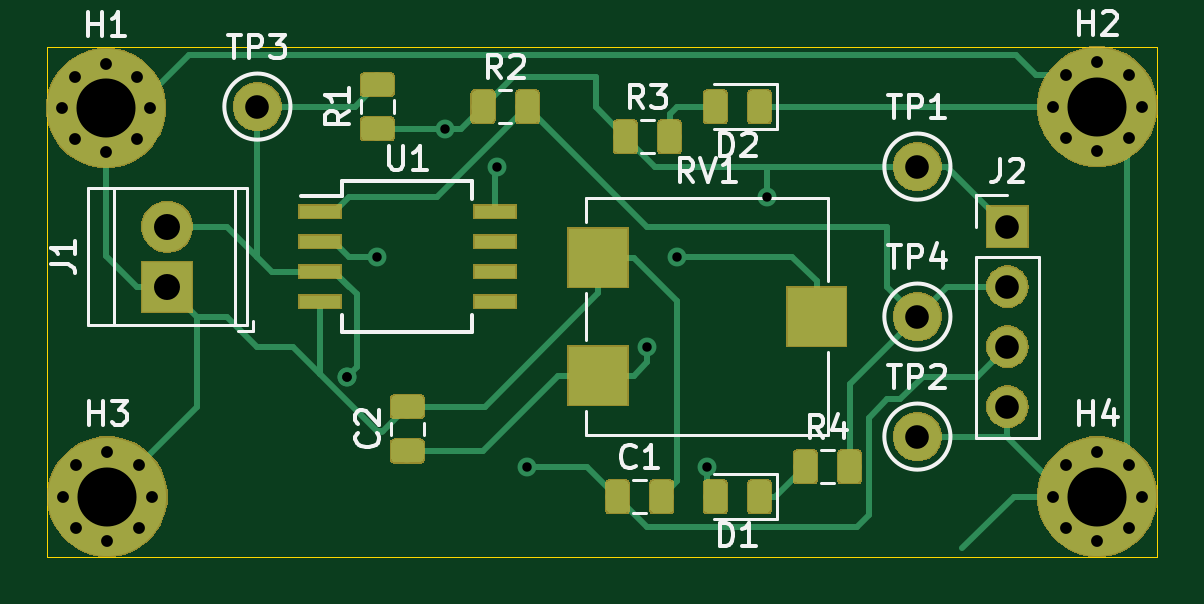
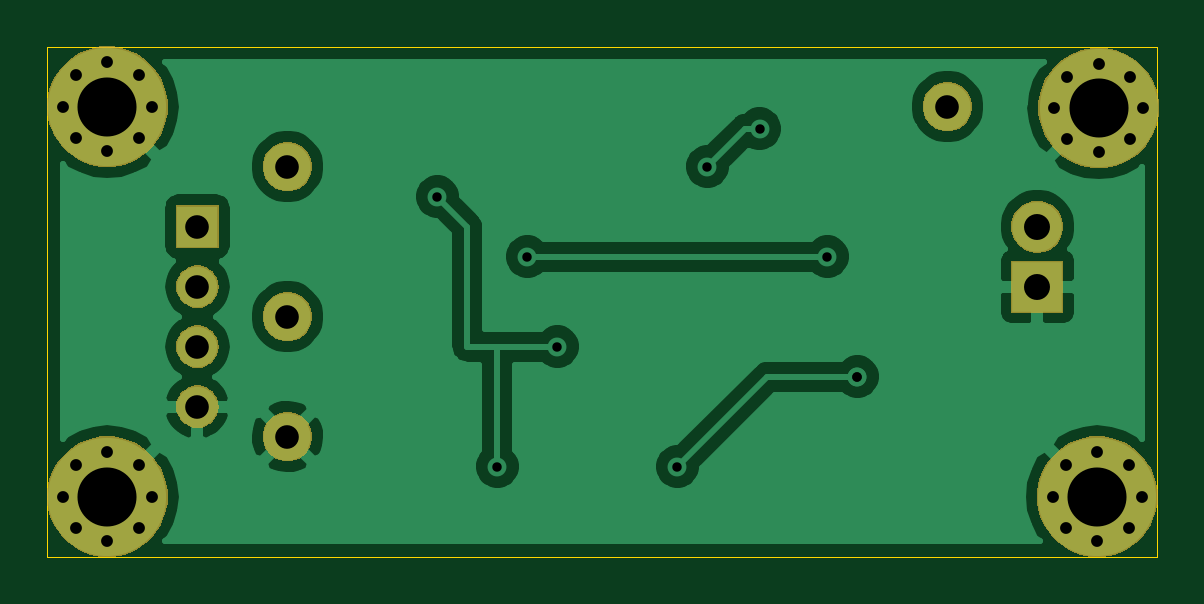
Circuit board: 11 layer files. Board 47.0 x 21.6 mm.
- bottom_copper: UniversalLM393-B_Cu.gbr (42712 bytes)
- bottom_mask: UniversalLM393-B_Mask.gbr (15155 bytes)
- paste: UniversalLM393-B_Paste.gbr (510 bytes)
- bottom_silk: UniversalLM393-B_SilkS.gbr (511 bytes)
- outline: UniversalLM393-Edge_Cuts.gbr (714 bytes)
- top_copper: UniversalLM393-F_Cu.gbr (38944 bytes)
- top_mask: UniversalLM393-F_Mask.gbr (33431 bytes)
- paste: UniversalLM393-F_Paste.gbr (31419 bytes)
- top_silk: UniversalLM393-F_SilkS.gbr (14055 bytes)
- drill: UniversalLM393-NPTH.drl (285 bytes)
- drill: UniversalLM393-PTH.drl (1156 bytes)

=== bottom_copper: UniversalLM393-B_Cu.gbr (42712 bytes, source omitted) ===
=== bottom_mask: UniversalLM393-B_Mask.gbr (15155 bytes, source omitted) ===
=== paste: UniversalLM393-B_Paste.gbr ===
G04 #@! TF.GenerationSoftware,KiCad,Pcbnew,(5.1.4)-1*
G04 #@! TF.CreationDate,2020-01-22T19:26:31-05:00*
G04 #@! TF.ProjectId,UniversalLM393,556e6976-6572-4736-916c-4c4d3339332e,rev?*
G04 #@! TF.SameCoordinates,Original*
G04 #@! TF.FileFunction,Paste,Bot*
G04 #@! TF.FilePolarity,Positive*
%FSLAX46Y46*%
G04 Gerber Fmt 4.6, Leading zero omitted, Abs format (unit mm)*
G04 Created by KiCad (PCBNEW (5.1.4)-1) date 2020-01-22 19:26:31*
%MOMM*%
%LPD*%
G04 APERTURE LIST*
G04 APERTURE END LIST*
M02*

=== bottom_silk: UniversalLM393-B_SilkS.gbr ===
G04 #@! TF.GenerationSoftware,KiCad,Pcbnew,(5.1.4)-1*
G04 #@! TF.CreationDate,2020-01-22T19:26:31-05:00*
G04 #@! TF.ProjectId,UniversalLM393,556e6976-6572-4736-916c-4c4d3339332e,rev?*
G04 #@! TF.SameCoordinates,Original*
G04 #@! TF.FileFunction,Legend,Bot*
G04 #@! TF.FilePolarity,Positive*
%FSLAX46Y46*%
G04 Gerber Fmt 4.6, Leading zero omitted, Abs format (unit mm)*
G04 Created by KiCad (PCBNEW (5.1.4)-1) date 2020-01-22 19:26:31*
%MOMM*%
%LPD*%
G04 APERTURE LIST*
G04 APERTURE END LIST*
M02*

=== outline: UniversalLM393-Edge_Cuts.gbr ===
G04 #@! TF.GenerationSoftware,KiCad,Pcbnew,(5.1.4)-1*
G04 #@! TF.CreationDate,2020-01-22T19:26:31-05:00*
G04 #@! TF.ProjectId,UniversalLM393,556e6976-6572-4736-916c-4c4d3339332e,rev?*
G04 #@! TF.SameCoordinates,Original*
G04 #@! TF.FileFunction,Profile,NP*
%FSLAX46Y46*%
G04 Gerber Fmt 4.6, Leading zero omitted, Abs format (unit mm)*
G04 Created by KiCad (PCBNEW (5.1.4)-1) date 2020-01-22 19:26:31*
%MOMM*%
%LPD*%
G04 APERTURE LIST*
%ADD10C,0.050000*%
G04 APERTURE END LIST*
D10*
X173990000Y-83820000D02*
X127000000Y-83820000D01*
X173990000Y-105410000D02*
X173990000Y-83820000D01*
X127000000Y-105410000D02*
X173990000Y-105410000D01*
X127000000Y-83820000D02*
X127000000Y-105410000D01*
M02*

=== top_copper: UniversalLM393-F_Cu.gbr (38944 bytes, source omitted) ===
=== top_mask: UniversalLM393-F_Mask.gbr (33431 bytes, source omitted) ===
=== paste: UniversalLM393-F_Paste.gbr (31419 bytes, source omitted) ===
=== top_silk: UniversalLM393-F_SilkS.gbr (14055 bytes, source omitted) ===
=== drill: UniversalLM393-NPTH.drl ===
M48
; DRILL file {KiCad (5.1.4)-1} date 1/22/2020 7:26:33 PM
; FORMAT={-:-/ absolute / inch / decimal}
; #@! TF.CreationDate,2020-01-22T19:26:33-05:00
; #@! TF.GenerationSoftware,Kicad,Pcbnew,(5.1.4)-1
; #@! TF.FileFunction,NonPlated,1,2,NPTH
FMAT,2
INCH
%
G90
G05
T0
M30

=== drill: UniversalLM393-PTH.drl ===
M48
; DRILL file {KiCad (5.1.4)-1} date 1/22/2020 7:26:33 PM
; FORMAT={-:-/ absolute / inch / decimal}
; #@! TF.CreationDate,2020-01-22T19:26:33-05:00
; #@! TF.GenerationSoftware,Kicad,Pcbnew,(5.1.4)-1
; #@! TF.FileFunction,Plated,1,2,PTH
FMAT,2
INCH
T1C0.0157
T2C0.0197
T3C0.0394
T4C0.0433
T5C0.0984
%
G90
G05
T1
X5.5Y-3.85
X5.5Y-3.85
X5.55Y-3.65
X5.6631Y-3.4369
X5.75Y-3.5
X5.8Y-4.0
X6.0Y-3.8
X6.05Y-3.65
X6.1Y-4.0
X6.2Y-3.55
T2
X5.024Y-3.4022
X5.0456Y-3.35
X5.0456Y-3.4544
X5.0978Y-3.3284
X5.0978Y-3.476
X5.15Y-3.35
X5.15Y-3.4544
X5.1716Y-3.4022
X6.6762Y-4.05
X6.6978Y-3.9978
X6.6978Y-4.1022
X6.75Y-3.9762
X6.75Y-4.1238
X6.8022Y-3.9978
X6.8022Y-4.1022
X6.8238Y-4.05
X5.0262Y-4.05
X5.0478Y-3.9978
X5.0478Y-4.1022
X5.1Y-3.9762
X5.1Y-4.1238
X5.1522Y-3.9978
X5.1522Y-4.1022
X5.1738Y-4.05
X6.6762Y-3.4
X6.6978Y-3.3478
X6.6978Y-3.4522
X6.75Y-3.3262
X6.75Y-3.4738
X6.8022Y-3.3478
X6.8022Y-3.4522
X6.8238Y-3.4
T3
X5.35Y-3.4
X6.45Y-3.5
X6.6Y-3.6
X6.6Y-3.7
X6.6Y-3.8
X6.6Y-3.9
X6.45Y-3.75
X6.45Y-3.95
T4
X5.2Y-3.6
X5.2Y-3.7
T5
X5.0978Y-3.4022
X6.75Y-4.05
X5.1Y-4.05
X6.75Y-3.4
T0
M30

